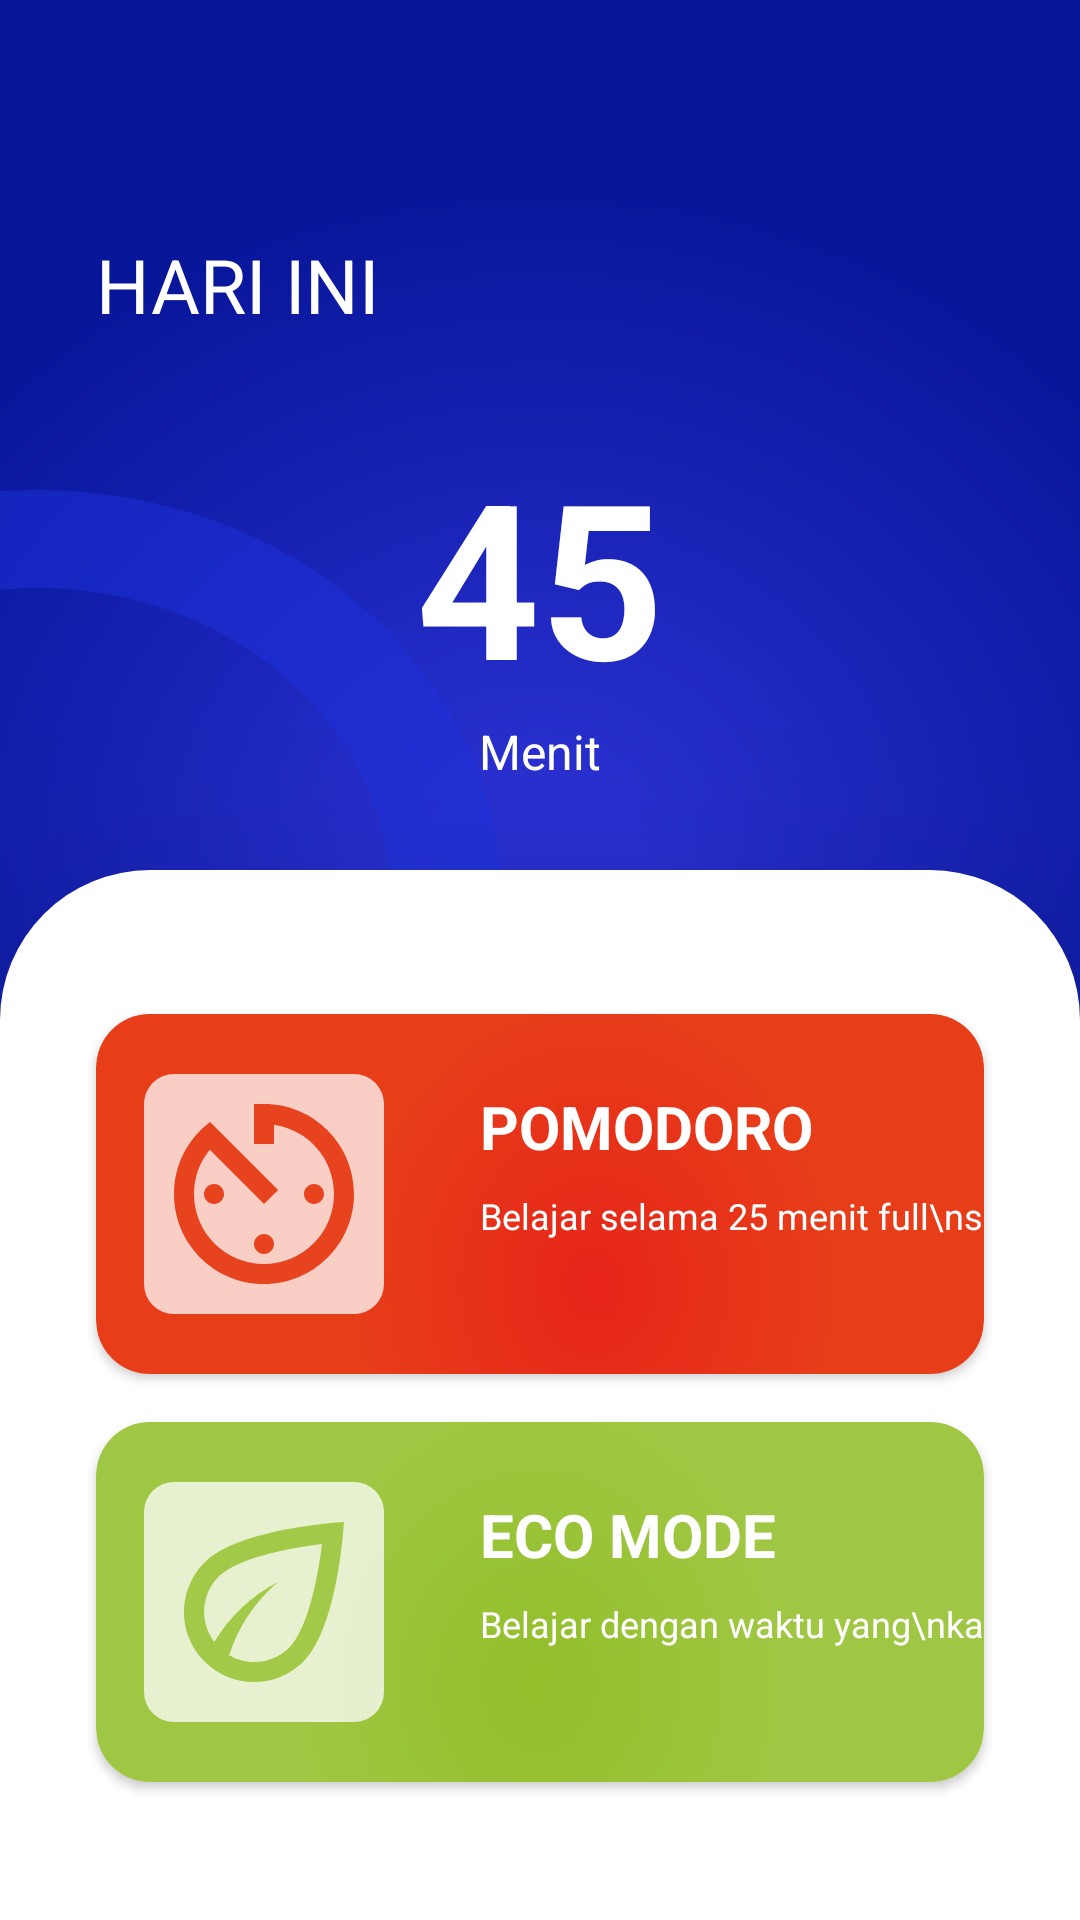

Reconstruct the res/layout file that produces this screen, plus the resources it refers to.
<!-- AndroidManifest.xml: application theme AppTheme -->
<!-- res/layout/activity_home.xml -->
<?xml version="1.0" encoding="utf-8"?>
<androidx.constraintlayout.widget.ConstraintLayout xmlns:android="http://schemas.android.com/apk/res/android"
    xmlns:app="http://schemas.android.com/apk/res-auto"
    xmlns:tools="http://schemas.android.com/tools"
    android:layout_width="match_parent"
    android:layout_height="match_parent"
    tools:context=".Activity.HomeActivity"
    android:background="@drawable/ic_bg_main">

    <TextView
        android:id="@+id/textView"
        android:layout_width="wrap_content"
        android:layout_height="wrap_content"
        android:layout_marginStart="32dp"
        android:layout_marginTop="78dp"
        android:text="HARI INI"
        android:textColor="@color/white"
        android:textSize="25sp"
        app:layout_constraintStart_toStartOf="parent"
        app:layout_constraintTop_toTopOf="parent" />

    <TextView
        android:id="@+id/textView9"
        android:layout_width="wrap_content"
        android:layout_height="wrap_content"
        android:layout_marginTop="32dp"
        android:text="45"
        android:textColor="@color/white"
        android:textSize="72sp"
        android:textStyle="bold"
        app:layout_constraintEnd_toEndOf="parent"
        app:layout_constraintStart_toStartOf="parent"
        app:layout_constraintTop_toBottomOf="@+id/textView" />

    <TextView
        android:layout_width="wrap_content"
        android:layout_height="wrap_content"
        android:text="Menit"
        android:textColor="@color/white"
        android:textSize="16sp"
        app:layout_constraintEnd_toEndOf="parent"
        app:layout_constraintStart_toStartOf="parent"
        app:layout_constraintTop_toBottomOf="@+id/textView9" />

    <androidx.constraintlayout.widget.ConstraintLayout
        android:elevation="50dp"
        android:layout_width="match_parent"
        android:layout_height="350dp"
        app:layout_constraintBottom_toBottomOf="parent"
        app:layout_constraintEnd_toEndOf="parent"
        android:background="@drawable/super_round_bg_white_shape"
        app:layout_constraintStart_toStartOf="parent">

        <androidx.cardview.widget.CardView
            app:cardCornerRadius="18dp"
            android:id="@+id/cardPomo"
            android:layout_width="match_parent"
            android:layout_height="120dp"
            android:layout_marginStart="32dp"
            android:layout_marginTop="48dp"
            android:layout_marginEnd="32dp"
            app:layout_constraintEnd_toEndOf="parent"
            app:layout_constraintStart_toStartOf="parent"
            app:layout_constraintTop_toTopOf="parent"
            android:focusable="true"
            android:clickable="true">

            <androidx.constraintlayout.widget.ConstraintLayout
                android:layout_width="match_parent"
                android:layout_height="match_parent"
                android:background="@drawable/ic_pomobg">

                <ImageView
                    android:background="@drawable/bg_semi_transparent_white"
                    android:id="@+id/imageView2"
                    android:layout_width="80dp"
                    android:layout_height="80dp"
                    android:layout_marginStart="16dp"
                    android:src="@drawable/ic_av_timer"
                    app:layout_constraintBottom_toBottomOf="parent"
                    app:layout_constraintStart_toStartOf="parent"
                    app:layout_constraintTop_toTopOf="parent" />

                <TextView
                    android:id="@+id/textView7"
                    android:layout_width="wrap_content"
                    android:layout_height="wrap_content"
                    android:layout_marginStart="32dp"
                    android:layout_marginTop="24dp"
                    android:text="POMODORO"
                    android:textColor="@color/white"
                    android:textSize="20sp"
                    android:textStyle="bold"
                    app:layout_constraintStart_toEndOf="@+id/imageView2"
                    app:layout_constraintTop_toTopOf="parent" />

                <TextView
                    android:layout_width="wrap_content"
                    android:layout_height="wrap_content"
                    android:layout_marginStart="32dp"
                    android:layout_marginTop="8dp"
                    android:text="Belajar selama 25 menit full\nsecara fokus "
                    android:textColor="@color/white"
                    android:textSize="12sp"
                    app:layout_constraintStart_toEndOf="@+id/imageView2"
                    app:layout_constraintTop_toBottomOf="@+id/textView7" />

            </androidx.constraintlayout.widget.ConstraintLayout>
        </androidx.cardview.widget.CardView>

        <androidx.cardview.widget.CardView
            android:id="@+id/cardEco"
            app:cardCornerRadius="18dp"
            android:layout_width="match_parent"
            android:layout_height="120dp"
            android:layout_marginStart="32dp"
            android:layout_marginTop="16dp"
            android:layout_marginEnd="32dp"
            app:layout_constraintEnd_toEndOf="parent"
            app:layout_constraintStart_toStartOf="parent"
            app:layout_constraintTop_toBottomOf="@+id/cardPomo"
            android:focusable="true"
            android:clickable="true">

            <androidx.constraintlayout.widget.ConstraintLayout
                android:layout_width="match_parent"
                android:layout_height="match_parent"
                android:background="@drawable/ic_ecobg">

                <ImageView
                    android:background="@drawable/bg_semi_transparent_white"
                    android:id="@+id/imageView3"
                    android:layout_width="80dp"
                    android:layout_height="80dp"
                    android:layout_marginStart="16dp"
                    android:src="@drawable/ic_eco"
                    app:layout_constraintBottom_toBottomOf="parent"
                    app:layout_constraintStart_toStartOf="parent"
                    app:layout_constraintTop_toTopOf="parent" />

                <TextView
                    android:id="@+id/textView8"
                    android:layout_width="wrap_content"
                    android:layout_height="wrap_content"
                    android:layout_marginStart="32dp"
                    android:layout_marginTop="24dp"
                    android:text="ECO MODE"
                    android:textColor="@color/white"
                    android:textSize="20sp"
                    android:textStyle="bold"
                    app:layout_constraintStart_toEndOf="@+id/imageView3"
                    app:layout_constraintTop_toTopOf="parent" />

                <TextView
                    android:layout_width="wrap_content"
                    android:layout_height="wrap_content"
                    android:layout_marginStart="32dp"
                    android:layout_marginTop="8dp"
                    android:text="Belajar dengan waktu yang\nkamu inginkan dan santai"
                    android:textColor="@color/white"
                    android:textSize="12sp"
                    app:layout_constraintStart_toEndOf="@+id/imageView3"
                    app:layout_constraintTop_toBottomOf="@+id/textView8" />
            </androidx.constraintlayout.widget.ConstraintLayout>
        </androidx.cardview.widget.CardView>

    </androidx.constraintlayout.widget.ConstraintLayout>


</androidx.constraintlayout.widget.ConstraintLayout>
<!-- resources referenced by this layout -->
<resources>
  <color name="white">#fff</color>
  <!-- drawable bg_semi_transparent_white (drawable) -->
  <?xml version="1.0" encoding="utf-8"?>
  <shape xmlns:android="http://schemas.android.com/apk/res/android"
  android:shape="rectangle">
  <solid android:color="#BFFFFFFF"/>
  <corners android:radius="10dp"/>
  </shape>
  <!-- drawable ic_av_timer (drawable) -->
  <vector android:height="80dp" android:viewportHeight="24"
      android:viewportWidth="24" android:width="80dp" xmlns:android="http://schemas.android.com/apk/res/android">
      <path android:fillColor="#E73E19" android:fillAlpha="10" android:pathData="M11,17c0,0.55 0.45,1 1,1s1,-0.45 1,-1 -0.45,-1 -1,-1 -1,0.45 -1,1zM11,3v4h2L13,5.08c3.39,0.49 6,3.39 6,6.92 0,3.87 -3.13,7 -7,7s-7,-3.13 -7,-7c0,-1.68 0.59,-3.22 1.58,-4.42L12,13l1.41,-1.41 -6.8,-6.8v0.02C4.42,6.45 3,9.05 3,12c0,4.97 4.02,9 9,9 4.97,0 9,-4.03 9,-9s-4.03,-9 -9,-9h-1zM18,12c0,-0.55 -0.45,-1 -1,-1s-1,0.45 -1,1 0.45,1 1,1 1,-0.45 1,-1zM6,12c0,0.55 0.45,1 1,1s1,-0.45 1,-1 -0.45,-1 -1,-1 -1,0.45 -1,1z"/>
  </vector>
  <!-- drawable ic_eco (drawable) -->
  <vector android:height="80dp" android:viewportHeight="24"
      android:viewportWidth="24" android:width="80dp" xmlns:android="http://schemas.android.com/apk/res/android">
      <path android:fillColor="@color/greenCunyun" android:fillAlpha="10" android:pathData="M6.05,8.05c-2.73,2.73 -2.73,7.17 0,9.9C7.42,19.32 9.21,20 11,20s3.58,-0.68 4.95,-2.05C19.43,14.47 20,4 20,4S9.53,4.57 6.05,8.05zM14.54,16.54C13.59,17.48 12.34,18 11,18c-0.89,0 -1.73,-0.25 -2.48,-0.68c0.92,-2.88 2.62,-5.41 4.88,-7.32c-2.63,1.36 -4.84,3.46 -6.37,6c-1.48,-1.96 -1.35,-4.75 0.44,-6.54C9.21,7.72 14.04,6.65 17.8,6.2C17.35,9.96 16.28,14.79 14.54,16.54z"/>
  </vector>
  <!-- drawable ic_ecobg (drawable) -->
  <vector xmlns:android="http://schemas.android.com/apk/res/android"
      xmlns:aapt="http://schemas.android.com/aapt"
      android:width="347dp"
      android:height="120dp"
      android:viewportWidth="347"
      android:viewportHeight="120">
    <path
        android:pathData="M18,0L329,0A18,18 0,0 1,347 18L347,102A18,18 0,0 1,329 120L18,120A18,18 0,0 1,0 102L0,18A18,18 0,0 1,18 0z">
      <aapt:attr name="android:fillColor">
        <gradient 
            android:gradientRadius="95.4895"
            android:centerX="173"
            android:centerY="87.5"
            android:type="radial">
          <item android:offset="0" android:color="#FF92BF2A"/>
          <item android:offset="1" android:color="#FFA0C743"/>
        </gradient>
      </aapt:attr>
    </path>
  </vector>
  <!-- drawable ic_pomobg (drawable) -->
  <vector xmlns:android="http://schemas.android.com/apk/res/android"
      xmlns:aapt="http://schemas.android.com/aapt"
      android:width="347dp"
      android:height="120dp"
      android:viewportWidth="347"
      android:viewportHeight="120">
    <path
        android:pathData="M18,0L329,0A18,18 0,0 1,347 18L347,102A18,18 0,0 1,329 120L18,120A18,18 0,0 1,0 102L0,18A18,18 0,0 1,18 0z">
      <aapt:attr name="android:fillColor">
        <gradient 
            android:gradientRadius="97.5115"
            android:centerX="194.5"
            android:centerY="90.5"
            android:type="radial">
          <item android:offset="0" android:color="#FFE72519"/>
          <item android:offset="1" android:color="#FFE73E19"/>
        </gradient>
      </aapt:attr>
    </path>
  </vector>
  <!-- drawable super_round_bg_white_shape (drawable) -->
  <shape xmlns:android="http://schemas.android.com/apk/res/android"
      android:shape="rectangle">
      <solid android:color="#fff"/>
      <corners android:topLeftRadius="50dp" android:topRightRadius="50dp"/>
  </shape>
  <style name="AppTheme" parent="Theme.AppCompat.Light.DarkActionBar">
          
          <item name="colorPrimary">@color/greenCunyun</item>
          <item name="colorPrimaryDark">@color/greenOver</item>
          <item name="colorAccent">@color/colorAccent</item>
      </style>
  <color name="greenCunyun">#a0c743</color>
  <color name="greenOver">#92bf2a</color>
  <color name="colorAccent">#8d99ae</color>
</resources>
